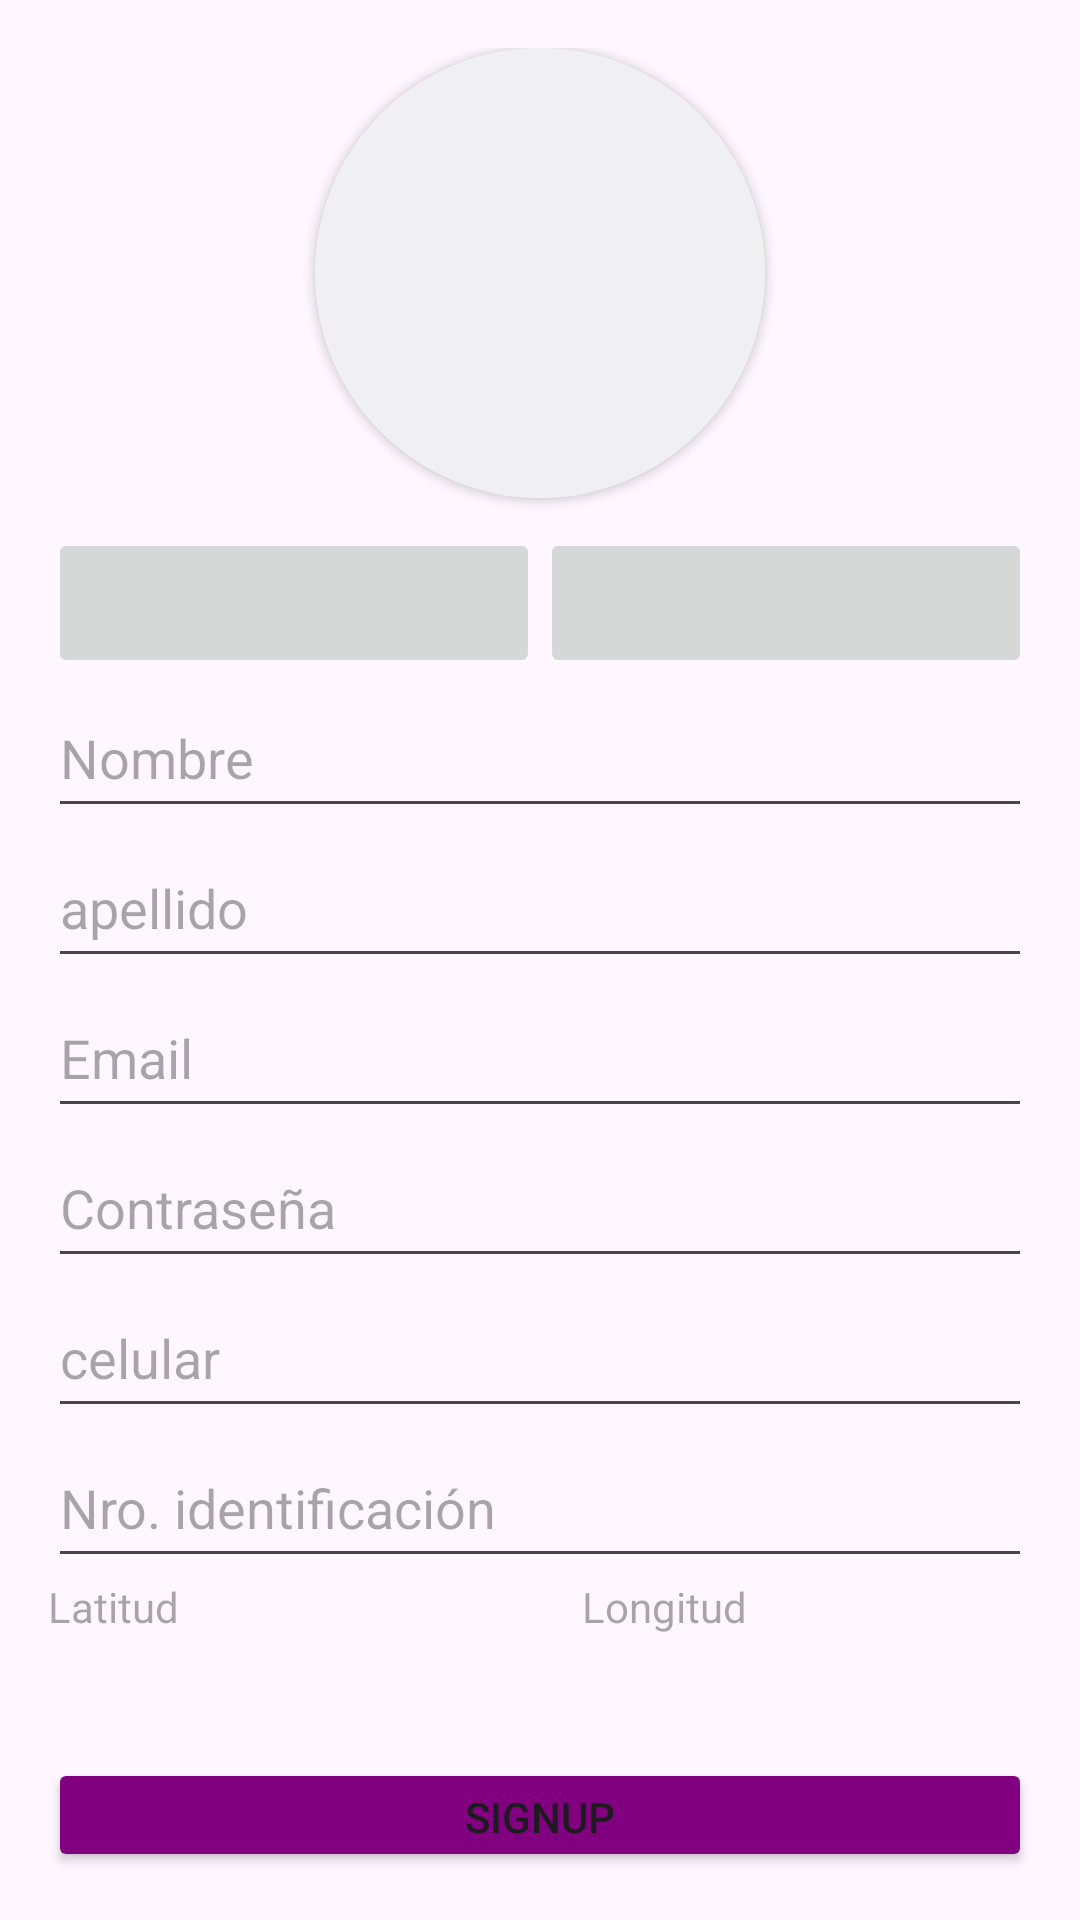

Android layout source for this screen:
<!-- AndroidManifest.xml: application theme Theme.Taller_03_LauraOvalle -->
<!-- res/layout/fragment_sign_up.xml -->
<?xml version="1.0" encoding="utf-8"?>
<FrameLayout xmlns:android="http://schemas.android.com/apk/res/android"
    xmlns:app="http://schemas.android.com/apk/res-auto"
    xmlns:tools="http://schemas.android.com/tools"
    android:layout_width="match_parent"
    android:layout_height="match_parent"
    tools:context=".Fragments.SignUpFragment">

    

    <LinearLayout
        android:layout_width="match_parent"
        android:layout_height="match_parent"
        android:layout_marginStart="16dp"
        android:layout_marginTop="16dp"
        android:layout_marginEnd="16dp"
        android:layout_marginBottom="16dp"
        android:orientation="vertical">

        <androidx.cardview.widget.CardView
            android:layout_width="150dp"
            android:layout_height="150dp"
            app:cardCornerRadius="999dp"
            android:layout_gravity="center">

            <ImageView
                android:id="@+id/ProfilePhoto"
                android:layout_width="150dp"
                android:layout_height="150dp"
                android:src="@color/material_dynamic_neutral95"
                android:contentDescription="@string/img_desc" />

        </androidx.cardview.widget.CardView>

        <Space
            android:layout_width="match_parent"
            android:layout_height="10dp" />

        <LinearLayout
            android:layout_width="match_parent"
            android:layout_height="wrap_content">

            <ImageButton
                android:id="@+id/gallery_btn"
                android:layout_width="60dp"
                android:layout_height="50dp"
                android:layout_weight="50"
                android:scaleType="centerInside"
                android:src="@mipmap/galeria"
                android:contentDescription="@string/img_desc" />

            <ImageButton
                android:id="@+id/camera_btn"
                android:layout_width="60dp"
                android:layout_height="50dp"
                android:layout_weight="50"
                android:scaleType="centerInside"
                android:src="@mipmap/camara2"
                android:contentDescription="@string/img_desc" />
        </LinearLayout>

        <EditText
            android:id="@+id/Name"
            android:layout_width="match_parent"
            android:layout_height="50dp"
            android:ems="10"
            android:hint="@string/nombre"
            android:inputType="text" />

        <EditText
            android:id="@+id/LastName"
            android:layout_width="match_parent"
            android:layout_height="50dp"
            android:ems="10"
            android:hint="@string/apellido"
            android:inputType="text" />

        <EditText
            android:id="@+id/EmailAddress"
            android:layout_width="match_parent"
            android:layout_height="50dp"
            android:ems="10"
            android:hint="@string/email"
            android:inputType="textEmailAddress" />

        <EditText
            android:id="@+id/Password"
            android:layout_width="match_parent"
            android:layout_height="50dp"
            android:ems="10"
            android:hint="@string/contrase_a"
            android:inputType="textPassword" />

        <EditText
            android:id="@+id/Phone"
            android:layout_width="match_parent"
            android:layout_height="50dp"
            android:ems="10"
            android:hint="@string/celular"
            android:inputType="phone" />

        <EditText
            android:id="@+id/Identification"
            android:layout_width="match_parent"
            android:layout_height="50dp"
            android:ems="10"
            android:hint="@string/nro_identificaci_n"
            android:inputType="number" />

        <LinearLayout
            android:layout_width="wrap_content"
            android:layout_height="50dp"
            android:orientation="horizontal">

            <TextView
                android:id="@+id/latitud"
                android:layout_width="match_parent"
                android:layout_height="50dp"
                android:layout_weight="2"
                android:ems="10"
                android:hint="@string/latitud"
                android:inputType="phone"
                android:textSize="14sp" />

            <Space
                android:layout_width="28dp"
                android:layout_height="match_parent" />

            <TextView
                android:id="@+id/longitud"
                android:layout_width="match_parent"
                android:layout_height="50dp"
                android:layout_weight="2"
                android:ems="10"
                android:hint="@string/longitud"
                android:inputType="phone"
                android:textSize="14sp" />
        </LinearLayout>

        <Space
            android:layout_width="match_parent"
            android:layout_height="10dp" />

        <Button
            android:id="@+id/SignupBtn"
            android:layout_width="match_parent"
            android:layout_height="wrap_content"
            android:backgroundTint="@color/purple"
            android:text="@string/signup" />

    </LinearLayout>

</FrameLayout>
<!-- resources referenced by this layout -->
<resources>
  <color name="purple">#FF800080</color>
  <string name="apellido">apellido</string>
  <string name="celular">celular</string>
  <string name="contrase_a">Contraseña</string>
  <string name="email">Email</string>
  <string name="img_desc">TODO</string>
  <string name="latitud">Latitud</string>
  <string name="longitud">Longitud</string>
  <string name="nombre">Nombre</string>
  <string name="nro_identificaci_n">Nro. identificación</string>
  <string name="signup">Signup</string>
  <style name="Theme.Taller_03_LauraOvalle" parent="Base.Theme.Taller_03_LauraOvalle" />
  <style name="Base.Theme.Taller_03_LauraOvalle" parent="Theme.Material3.DayNight.NoActionBar">
          
          
      </style>
</resources>
